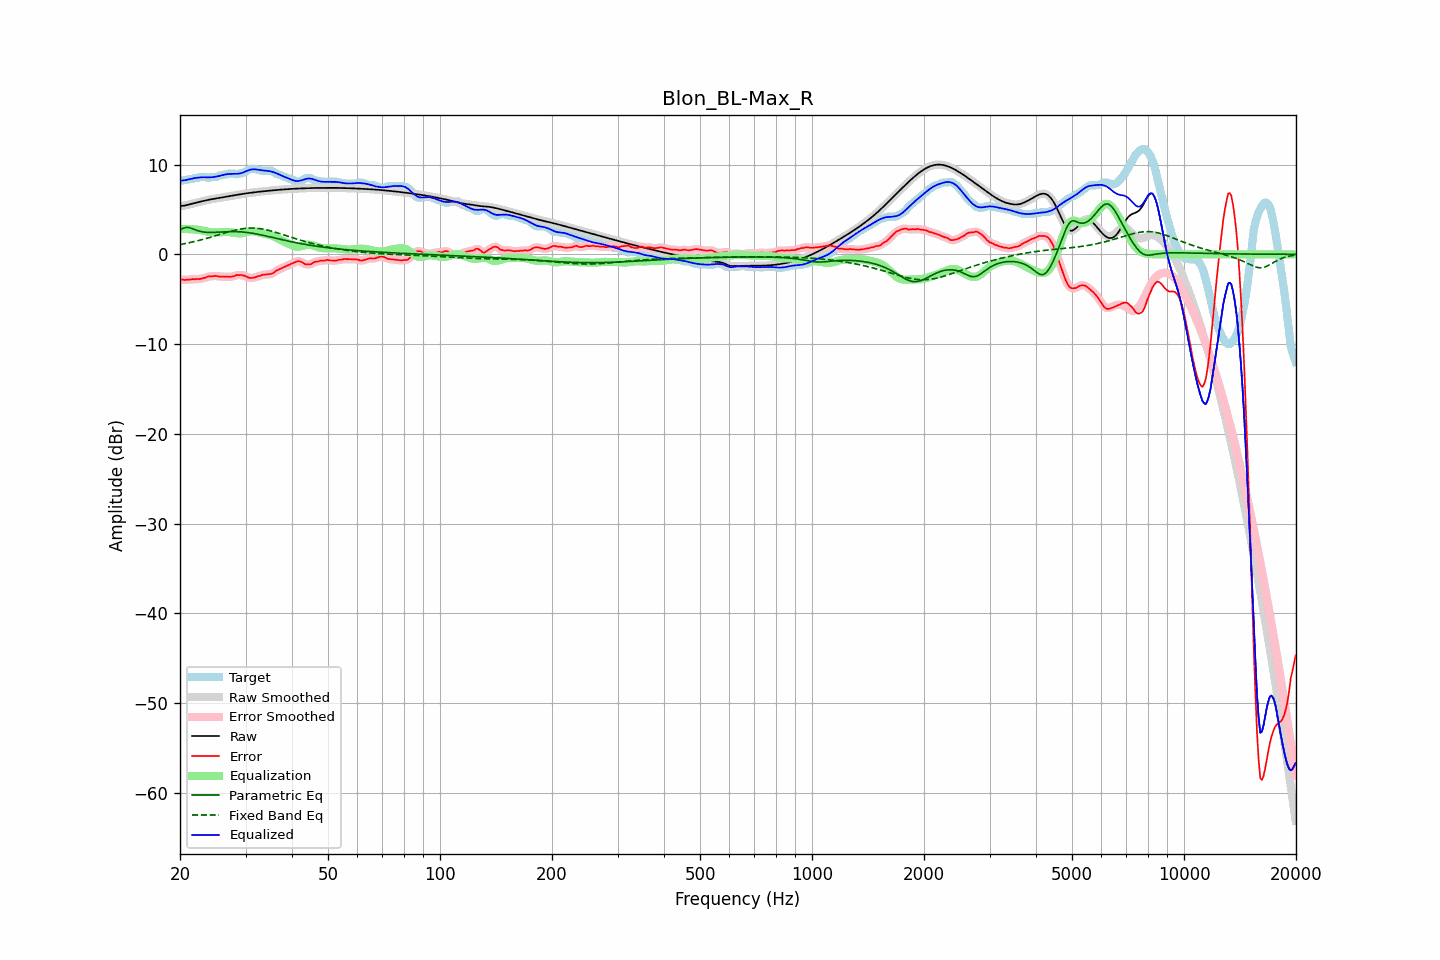

Source data for this figure (header and first rows):
frequency, raw, error, smoothed, error_smoothed, equalization, parametric_eq, fixed_band_eq, equalized_raw, equalized_smoothed, target
20.00, 5.38, -2.81, 5.39, -2.80, 2.82, 2.68, 1.09, 8.20, 8.20, 8.20
20.20, 5.40, -2.80, 5.40, -2.82, 2.82, 2.80, 1.12, 8.22, 8.22, 8.20
20.40, 5.42, -2.82, 5.41, -2.83, 2.82, 2.91, 1.16, 8.24, 8.24, 8.23
20.61, 5.43, -2.86, 5.44, -2.83, 2.82, 2.97, 1.19, 8.25, 8.26, 8.30
20.81, 5.48, -2.82, 5.48, -2.84, 2.82, 3.01, 1.23, 8.29, 8.29, 8.30
21.02, 5.52, -2.82, 5.52, -2.83, 2.81, 2.99, 1.27, 8.34, 8.33, 8.34
21.23, 5.57, -2.83, 5.57, -2.80, 2.81, 2.97, 1.30, 8.38, 8.38, 8.40
21.44, 5.62, -2.78, 5.62, -2.79, 2.80, 2.90, 1.34, 8.42, 8.42, 8.40
21.66, 5.66, -2.75, 5.66, -2.77, 2.79, 2.84, 1.38, 8.45, 8.45, 8.42
21.87, 5.71, -2.78, 5.71, -2.76, 2.78, 2.77, 1.43, 8.49, 8.49, 8.49
22.09, 5.75, -2.75, 5.75, -2.76, 2.77, 2.69, 1.47, 8.52, 8.52, 8.50
22.31, 5.79, -2.74, 5.79, -2.76, 2.75, 2.64, 1.51, 8.54, 8.54, 8.54
22.54, 5.84, -2.76, 5.84, -2.74, 2.72, 2.58, 1.56, 8.56, 8.56, 8.60
22.76, 5.88, -2.72, 5.88, -2.72, 2.69, 2.54, 1.61, 8.57, 8.57, 8.60
22.99, 5.92, -2.67, 5.92, -2.69, 2.66, 2.50, 1.65, 8.58, 8.58, 8.60
23.22, 5.97, -2.63, 5.97, -2.63, 2.62, 2.48, 1.70, 8.58, 8.59, 8.60
23.45, 6.01, -2.59, 6.01, -2.57, 2.58, 2.46, 1.75, 8.58, 8.58, 8.60
23.69, 6.05, -2.49, 6.04, -2.51, 2.53, 2.45, 1.80, 8.58, 8.58, 8.54
23.92, 6.08, -2.45, 6.08, -2.47, 2.49, 2.44, 1.85, 8.57, 8.57, 8.53
24.16, 6.12, -2.47, 6.12, -2.45, 2.46, 2.44, 1.91, 8.57, 8.57, 8.59
24.40, 6.15, -2.45, 6.15, -2.44, 2.44, 2.44, 1.96, 8.59, 8.59, 8.60
24.65, 6.18, -2.42, 6.18, -2.42, 2.43, 2.45, 2.01, 8.61, 8.61, 8.60
24.89, 6.21, -2.39, 6.21, -2.41, 2.43, 2.45, 2.07, 8.64, 8.64, 8.60
25.14, 6.24, -2.42, 6.24, -2.43, 2.43, 2.46, 2.12, 8.67, 8.67, 8.66
25.39, 6.27, -2.46, 6.27, -2.45, 2.44, 2.47, 2.18, 8.71, 8.71, 8.73
25.65, 6.30, -2.50, 6.30, -2.47, 2.46, 2.48, 2.23, 8.76, 8.76, 8.80
25.91, 6.33, -2.47, 6.33, -2.49, 2.47, 2.49, 2.28, 8.80, 8.80, 8.80
26.16, 6.36, -2.48, 6.36, -2.48, 2.49, 2.50, 2.34, 8.85, 8.85, 8.84
26.43, 6.40, -2.50, 6.39, -2.48, 2.50, 2.51, 2.39, 8.89, 8.89, 8.90
26.69, 6.43, -2.47, 6.43, -2.49, 2.50, 2.52, 2.44, 8.92, 8.92, 8.90
26.96, 6.45, -2.48, 6.45, -2.50, 2.49, 2.53, 2.50, 8.95, 8.95, 8.94
27.23, 6.48, -2.51, 6.48, -2.49, 2.47, 2.53, 2.55, 8.96, 8.96, 9.00
27.50, 6.51, -2.48, 6.51, -2.49, 2.45, 2.53, 2.60, 8.96, 8.96, 9.00
27.77, 6.54, -2.45, 6.54, -2.45, 2.42, 2.53, 2.64, 8.96, 8.96, 9.00
28.05, 6.58, -2.41, 6.58, -2.39, 2.39, 2.53, 2.69, 8.96, 8.96, 8.99
28.33, 6.61, -2.31, 6.61, -2.34, 2.36, 2.53, 2.73, 8.97, 8.97, 8.92
28.62, 6.64, -2.31, 6.64, -2.31, 2.34, 2.52, 2.76, 8.98, 8.98, 8.95
28.90, 6.67, -2.32, 6.67, -2.30, 2.33, 2.51, 2.80, 9.00, 9.00, 9.00
29.19, 6.71, -2.29, 6.71, -2.31, 2.34, 2.50, 2.83, 9.04, 9.04, 9.00
29.48, 6.73, -2.33, 6.73, -2.33, 2.37, 2.49, 2.86, 9.10, 9.10, 9.07
29.78, 6.76, -2.38, 6.76, -2.38, 2.41, 2.47, 2.88, 9.18, 9.18, 9.14
30.08, 6.79, -2.44, 6.79, -2.46, 2.47, 2.45, 2.90, 9.25, 9.25, 9.23
30.38, 6.81, -2.54, 6.81, -2.53, 2.51, 2.43, 2.91, 9.33, 9.33, 9.35
30.68, 6.84, -2.61, 6.84, -2.60, 2.56, 2.41, 2.92, 9.39, 9.39, 9.44
30.99, 6.86, -2.64, 6.86, -2.63, 2.58, 2.38, 2.93, 9.44, 9.44, 9.50
31.30, 6.88, -2.62, 6.88, -2.63, 2.59, 2.35, 2.93, 9.47, 9.47, 9.50
31.61, 6.90, -2.60, 6.90, -2.59, 2.57, 2.32, 2.92, 9.48, 9.48, 9.50
31.93, 6.93, -2.55, 6.93, -2.54, 2.54, 2.29, 2.91, 9.47, 9.47, 9.47
32.24, 6.95, -2.46, 6.95, -2.49, 2.49, 2.26, 2.90, 9.44, 9.44, 9.41
32.57, 6.97, -2.43, 6.97, -2.42, 2.44, 2.22, 2.88, 9.41, 9.41, 9.40
32.89, 6.99, -2.39, 6.99, -2.36, 2.39, 2.18, 2.86, 9.37, 9.37, 9.38
33.22, 7.01, -2.29, 7.01, -2.32, 2.34, 2.15, 2.83, 9.35, 9.35, 9.30
33.55, 7.02, -2.27, 7.02, -2.27, 2.31, 2.11, 2.80, 9.33, 9.33, 9.30
33.89, 7.04, -2.25, 7.04, -2.25, 2.28, 2.07, 2.76, 9.32, 9.32, 9.30
34.23, 7.06, -2.24, 7.06, -2.24, 2.25, 2.03, 2.72, 9.31, 9.31, 9.30
34.57, 7.08, -2.22, 7.08, -2.22, 2.21, 1.99, 2.68, 9.29, 9.29, 9.30
34.92, 7.10, -2.20, 7.10, -2.20, 2.16, 1.95, 2.64, 9.26, 9.26, 9.30
35.27, 7.12, -2.17, 7.12, -2.15, 2.10, 1.90, 2.59, 9.22, 9.22, 9.29
35.62, 7.13, -2.08, 7.13, -2.06, 2.03, 1.86, 2.54, 9.16, 9.16, 9.21
35.97, 7.15, -1.94, 7.15, -1.95, 1.95, 1.82, 2.48, 9.10, 9.10, 9.09
... 635 more rows
